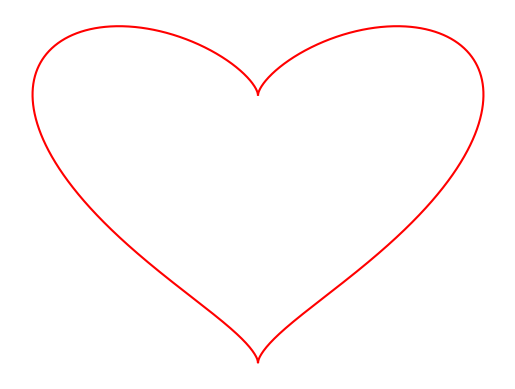

Reproduce this figure in Python.
import matplotlib.pyplot as plt
import numpy as np


def cardioid_flat():
    t = np.linspace(0, np.pi, 1000)
    x = np.sin(t)
    y = np.cos(t) + np.power(x, 2/3)
    plt.plot(x, y, color='r')
    plt.plot(-x, y, c='r')
    plt.axis('off')
    plt.savefig('heart-flat.png')
    plt.show()


if __name__ == '__main__':
    cardioid_flat() # darw a flat cardioid
